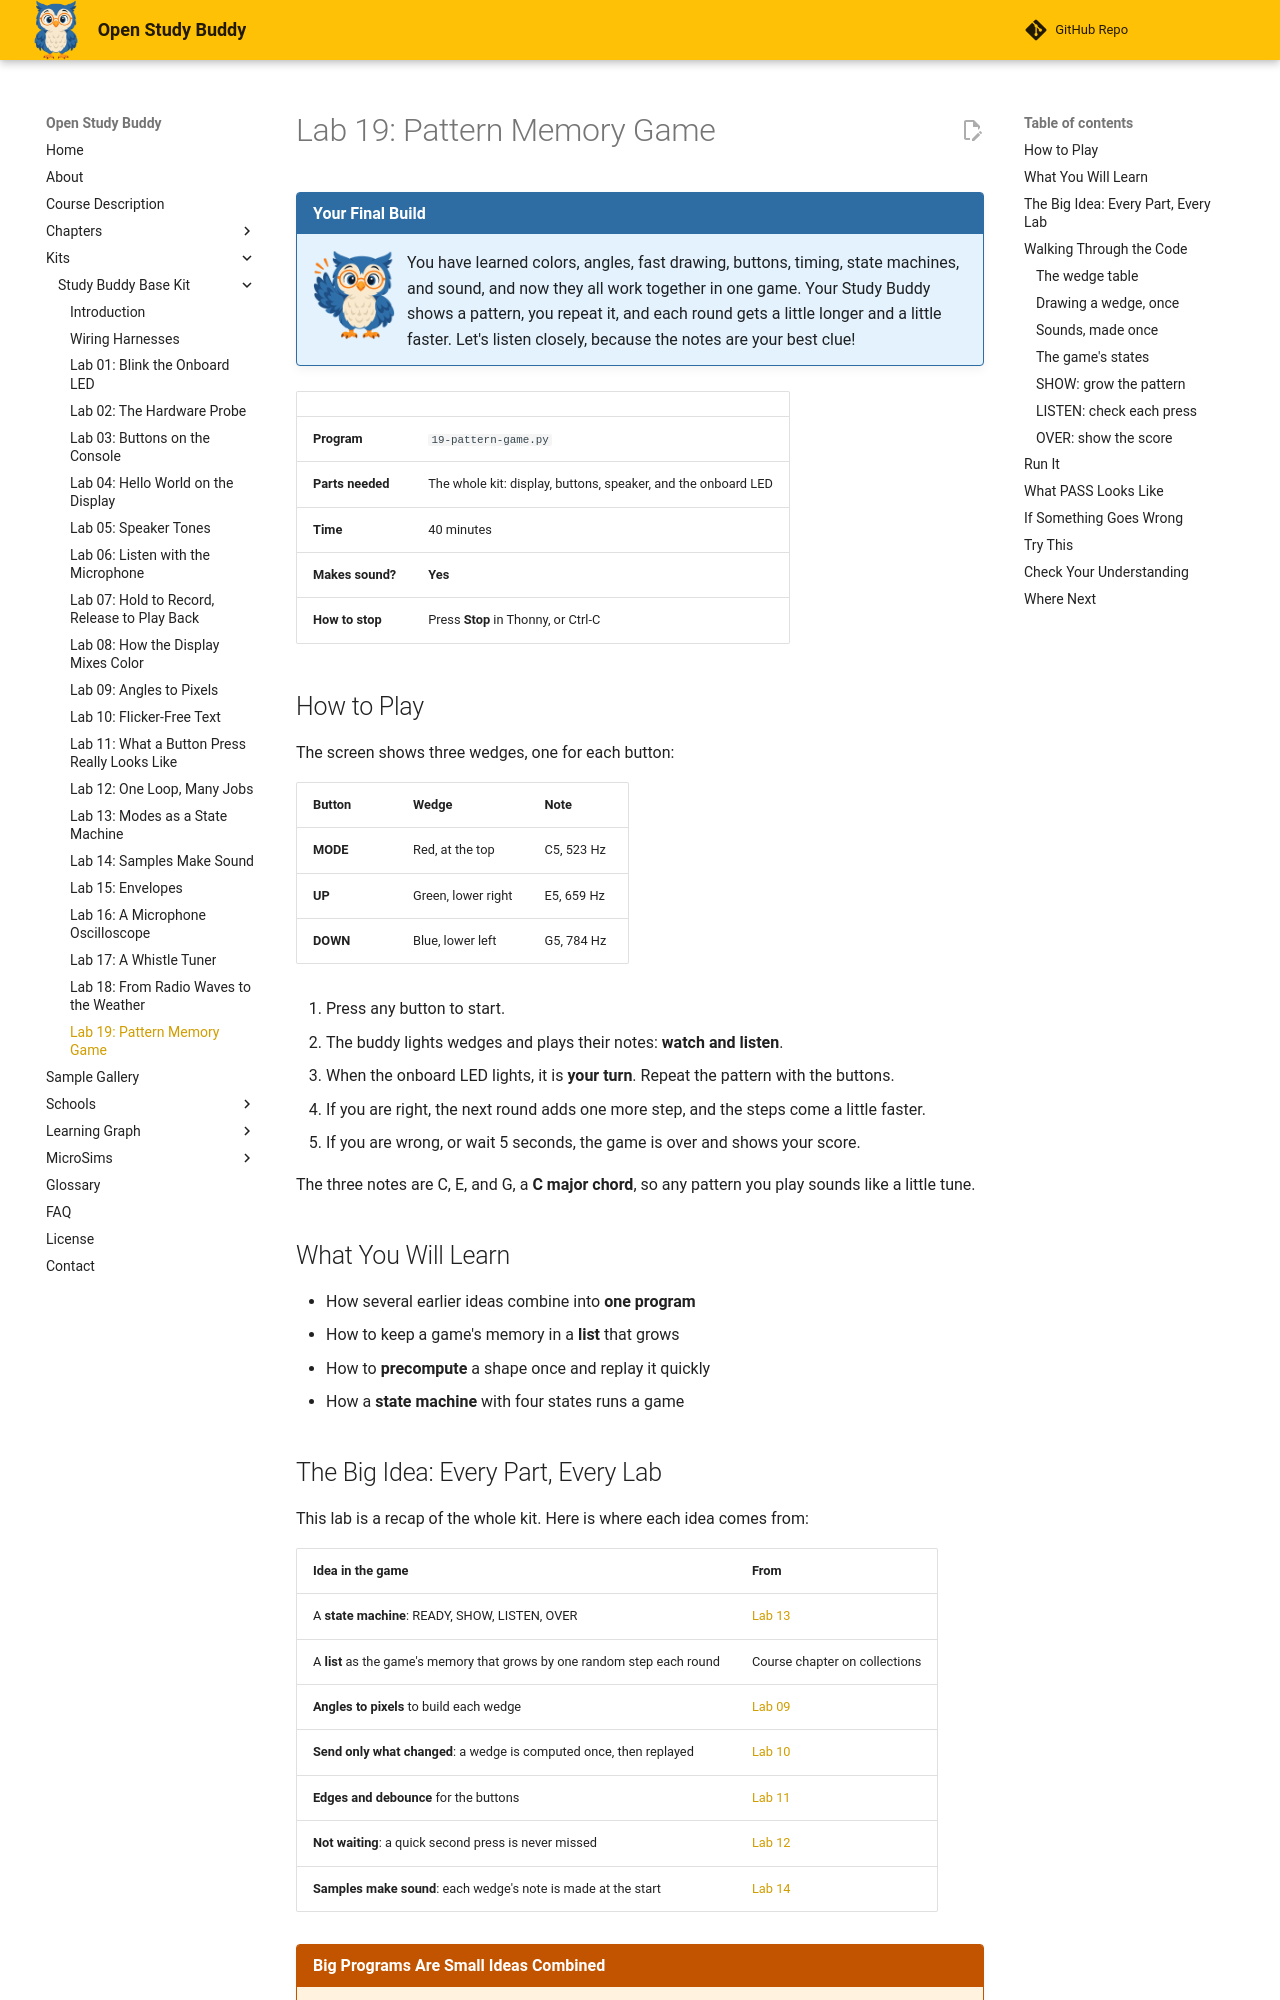

repository: dmccreary/open-study-buddy · page: kits/study-buddy-base/19-pattern-game/index.html · generator: mkdocs

---
title: "Lab 19: Pattern Memory Game"
description: "Build a memory game with colored wedges that light up and play notes. Repeat the growing pattern with the buttons, using a state machine, edge-detected buttons, precomputed shapes, and sound together."
---

# Lab 19: Pattern Memory Game

!!! mascot-welcome "Your Final Build"
    ![Sage waving welcome](../../img/mascot/welcome.png){ class="mascot-admonition-img" }
    You have learned colors, angles, fast drawing, buttons, timing, state machines, and sound, and now they all work together in one game. Your Study Buddy shows a pattern, you repeat it, and each round gets a little longer and a little faster. Let's listen closely, because the notes are your best clue!

| | |
|---|---|
| **Program** | `19-pattern-game.py` |
| **Parts needed** | The whole kit: display, buttons, speaker, and the onboard LED |
| **Time** | 40 minutes |
| **Makes sound?** | **Yes** |
| **How to stop** | Press **Stop** in Thonny, or Ctrl-C |

## How to Play

The screen shows three wedges, one for each button:

| Button | Wedge | Note |
|--------|-------|------|
| **MODE** | Red, at the top | C5, 523 Hz |
| **UP** | Green, lower right | E5, 659 Hz |
| **DOWN** | Blue, lower left | G5, 784 Hz |

1. Press any button to start.
2. The buddy lights wedges and plays their notes: **watch and listen**.
3. When the onboard LED lights, it is **your turn**. Repeat the pattern with the buttons.
4. If you are right, the next round adds one more step, and the steps come a little faster.
5. If you are wrong, or wait 5 seconds, the game is over and shows your score.

The three notes are C, E, and G, a **C major chord**, so any pattern you play sounds like a
little tune.

## What You Will Learn

* How several earlier ideas combine into **one program**
* How to keep a game's memory in a **list** that grows
* How to **precompute** a shape once and replay it quickly
* How a **state machine** with four states runs a game

## The Big Idea: Every Part, Every Lab

This lab is a recap of the whole kit. Here is where each idea comes from:

| Idea in the game | From |
|------------------|------|
| A **state machine**: READY, SHOW, LISTEN, OVER | [Lab 13](13-modes-state-machine.md) |
| A **list** as the game's memory that grows by one random step each round | Course chapter on collections |
| **Angles to pixels** to build each wedge | [Lab 09](09-angles-to-pixels.md) |
| **Send only what changed**: a wedge is computed once, then replayed | [Lab 10](10-flicker-free-text.md) |
| **Edges and debounce** for the buttons | [Lab 11](11-button-bounce.md) |
| **Not waiting**: a quick second press is never missed | [Lab 12](12-one-loop-many-jobs.md) |
| **Samples make sound**: each wedge's note is made at the start | [Lab 14](14-samples-make-sound.md) |

!!! mascot-thinking "Big Programs Are Small Ideas Combined"
    ![Sage thinking](../../img/mascot/thinking.png){ class="mascot-admonition-img" }
    The game has 300 lines but not one new idea. Every piece is something you have already built and tested on its own, and that is the secret of large programs: tested small parts, assembled carefully.

## Walking Through the Code
